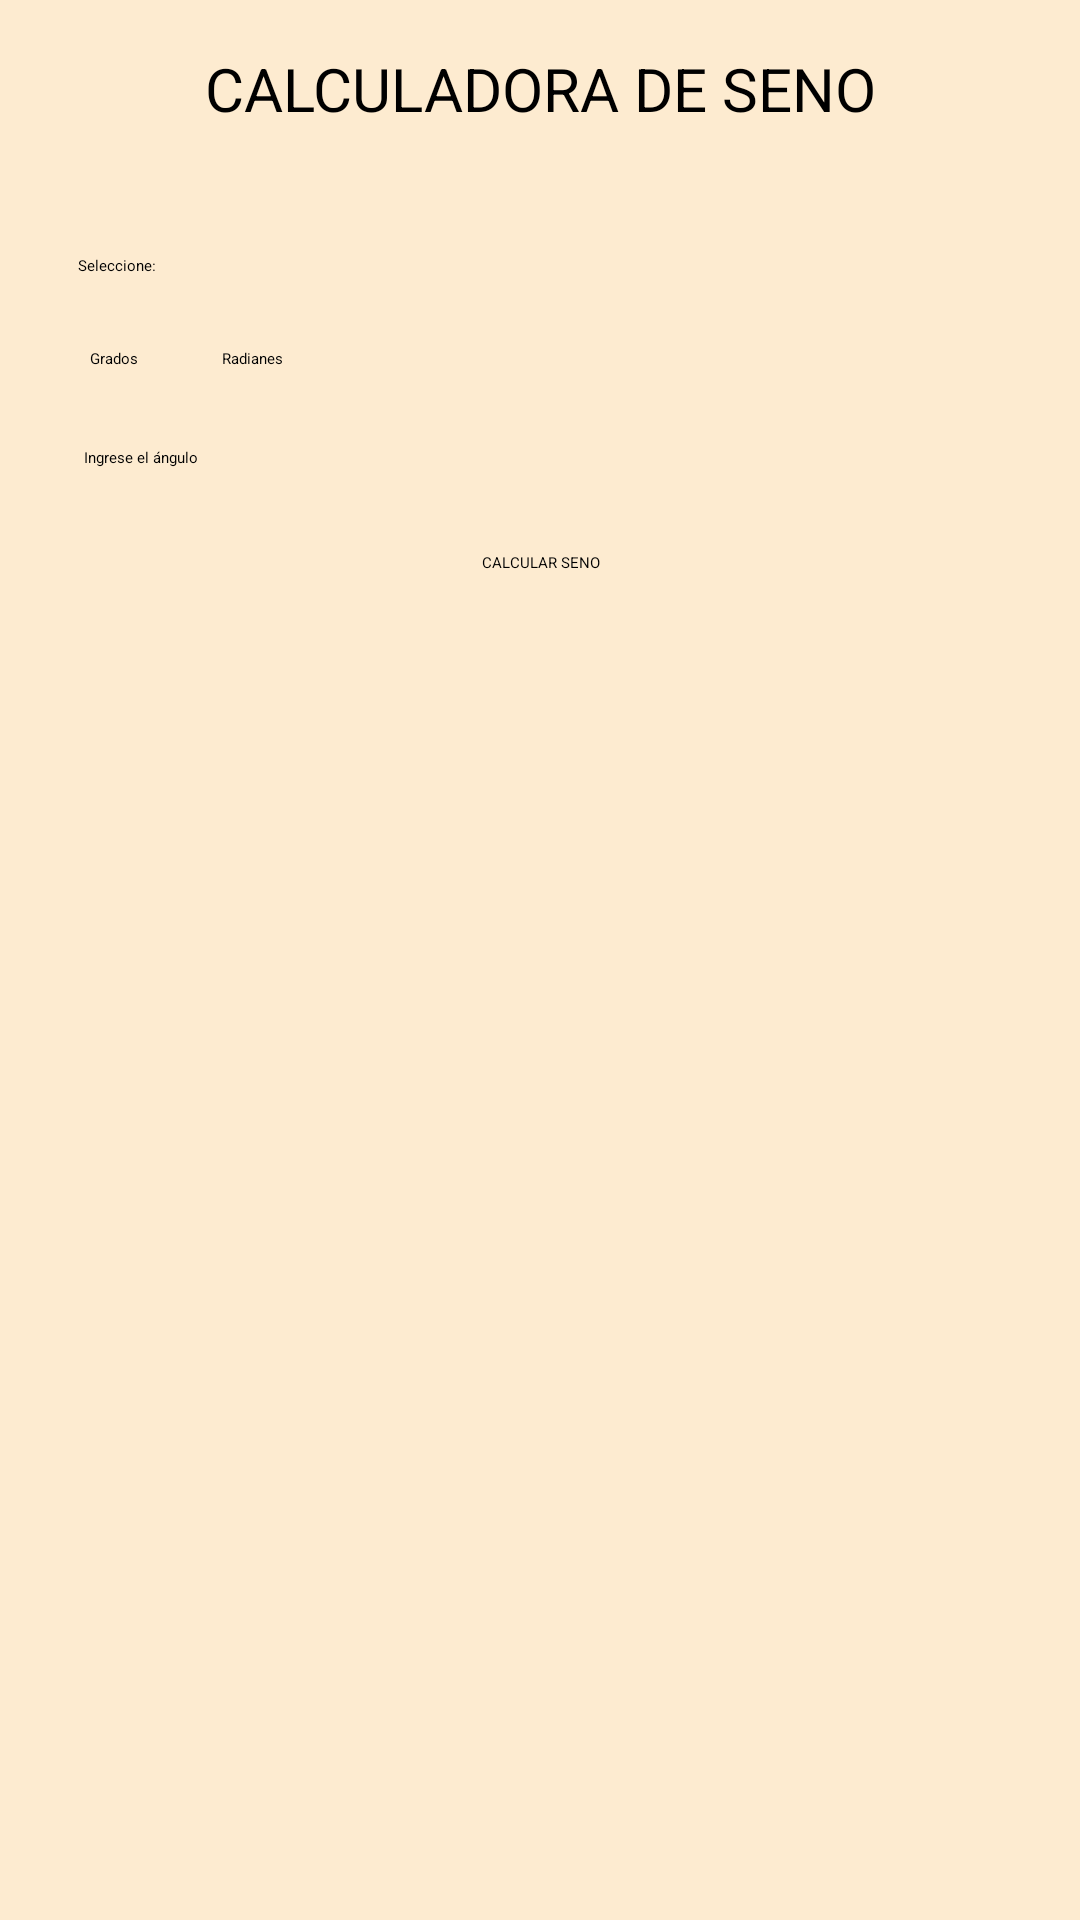

Reconstruct the res/layout file that produces this screen, plus the resources it refers to.
<!-- AndroidManifest.xml: application theme Theme.Entrega2 -->
<!-- res/layout/activity_seno.xml -->
<?xml version="1.0" encoding="utf-8"?>
<LinearLayout xmlns:android="http://schemas.android.com/apk/res/android"
    xmlns:app="http://schemas.android.com/apk/res-auto"
    xmlns:tools="http://schemas.android.com/tools"
    android:layout_width="match_parent"
    android:layout_height="match_parent"
    tools:context=".Seno">

    <LinearLayout
        android:layout_width="match_parent"
        android:layout_height="match_parent"
        android:orientation="vertical"
        android:background="#FDEBD0">



            <LinearLayout
                android:id="@+id/layoutprin"
                android:layout_width="match_parent"
                android:layout_height="wrap_content"
                android:orientation="horizontal"
                app:layout_constraintTop_toTopOf="parent"
                app:layout_constraintStart_toStartOf="parent"
                app:layout_constraintEnd_toEndOf="parent"
                android:padding="16dp">

                <TextView
                    android:id="@+id/tituloseno"
                    android:layout_width="match_parent"
                    android:layout_height="wrap_content"
                    android:gravity="center_horizontal"
                    android:text="@string/calculadora_seno"
                    android:textSize="20sp"
                    android:textColor="@color/black"/>
            </LinearLayout>

            <LinearLayout
                android:layout_width="match_parent"
                android:layout_height="wrap_content"
                android:orientation="vertical"
                app:layout_constraintTop_toBottomOf="@id/layoutprin"
                app:layout_constraintStart_toStartOf="parent"
                app:layout_constraintEnd_toEndOf="parent"
                android:padding="16dp">

                <TextView
                    android:layout_width="wrap_content"
                    android:layout_height="wrap_content"
                    android:padding="10dp"
                    android:text="@string/seleccionseno"/>

                <RadioGroup
                    android:layout_width="wrap_content"
                    android:layout_height="wrap_content"
                    android:orientation="horizontal">

                    <RadioButton
                        android:id="@+id/optiongradosseno"
                        android:layout_width="wrap_content"
                        android:layout_height="wrap_content"
                        android:padding="14dp"
                        android:text="@string/grados_seno" />

                    <RadioButton
                        android:id="@+id/optionradianesseno"
                        android:layout_width="wrap_content"
                        android:layout_height="wrap_content"
                        android:padding="14dp"
                        android:text="@string/radianes_seno" />
                </RadioGroup>

                <EditText
                    android:id="@+id/txtanguloseno"
                    android:layout_width="match_parent"
                    android:layout_height="wrap_content"
                    android:padding="12dp"
                    android:hint="@string/angulo_seno"
                    android:inputType="numberDecimal" />

                <Button
                    android:id="@+id/btncalcularseno"
                    android:layout_width="match_parent"
                    android:layout_height="wrap_content"
                    android:gravity="center_horizontal"
                    android:backgroundTint="#F5B041"
                    android:text="@string/btn_calcularSeno"
                    android:layout_marginTop="16dp"/>

                <TextView
                    android:id="@+id/lbladvertenciaseno"
                    android:layout_width="wrap_content"
                    android:layout_height="wrap_content"
                    app:layout_constraintTop_toBottomOf="@id/layoutprin"
                    app:layout_constraintStart_toStartOf="parent"
                    app:layout_constraintEnd_toEndOf="parent"
                    android:layout_marginTop="16dp" />
            </LinearLayout>


    </LinearLayout>



</LinearLayout>
<!-- resources referenced by this layout -->
<resources>
  <string name="angulo_seno">Ingrese el ángulo</string>
  <string name="btn_calcularSeno">CALCULAR SENO</string>
  
      //calculo coseno
  <string name="calculadora_seno">CALCULADORA DE SENO</string>
  <string name="grados_seno">Grados</string>
  <string name="radianes_seno">Radianes</string>
  <string name="seleccionseno">Seleccione:</string>
  <!-- not gathered from this repository: default colours our renderer supplied (Android Studio template values) -->
  <color name="black">#FF000000</color>
</resources>
